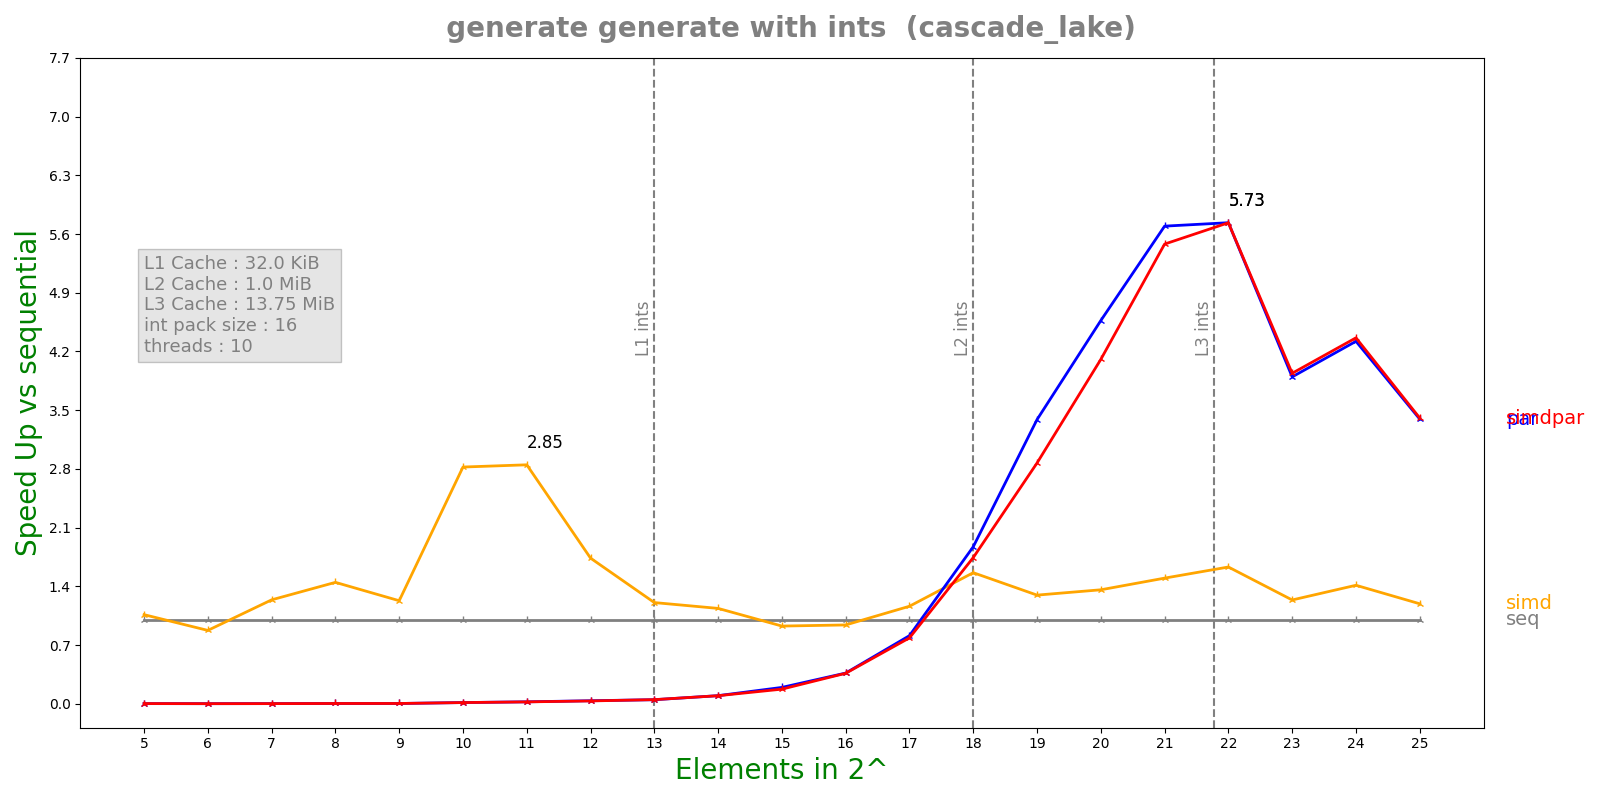

The data file committed next to this chart (first rows):
n, lane, threads, seq, simd, par, simdpar
5, 16, 10, 2.1284e-07, 2.0036e-07, 0.0001128, 8.94934e-05
6, 16, 10, 1.1128e-07, 1.2722e-07, 8.26576e-05, 8.84542e-05
7, 16, 10, 1.5992e-07, 1.2908e-07, 8.32482e-05, 8.65046e-05
8, 16, 10, 2.8756e-07, 1.9866e-07, 8.20565e-05, 8.38322e-05
9, 16, 10, 3.0108e-07, 2.4508e-07, 8.72928e-05, 8.3679e-05
10, 16, 10, 1.17308e-06, 4.1568e-07, 8.05059e-05, 8.1878e-05
11, 16, 10, 1.89217e-06, 6.6424e-07, 8.1283e-05, 8.38772e-05
12, 16, 10, 2.938e-06, 1.69232e-06, 8.106e-05, 8.65651e-05
13, 16, 10, 3.9785e-06, 3.2978e-06, 8.20308e-05, 8.05214e-05
14, 16, 10, 8.14617e-06, 7.16496e-06, 8.41337e-05, 8.47202e-05
15, 16, 10, 1.56248e-05, 1.68652e-05, 8.00867e-05, 8.9575e-05
16, 16, 10, 3.09387e-05, 3.29251e-05, 8.45345e-05, 8.50879e-05
17, 16, 10, 6.52625e-05, 5.61351e-05, 8.03662e-05, 8.30757e-05
18, 16, 10, 0.0001475, 9.4414e-05, 7.88218e-05, 8.46559e-05
19, 16, 10, 0.0002284, 0.0001763, 6.74269e-05, 7.95848e-05
20, 16, 10, 0.000456, 0.0003356, 9.98226e-05, 0.0001111
21, 16, 10, 0.0009077, 0.000606, 0.0001594, 0.0001656
22, 16, 10, 0.002314, 0.001419, 0.0004035, 0.0004035
23, 16, 10, 0.003656, 0.002955, 0.0009383, 0.000928
24, 16, 10, 0.009059, 0.006412, 0.002096, 0.002077
25, 16, 10, 0.01489, 0.01249, 0.004386, 0.00437
